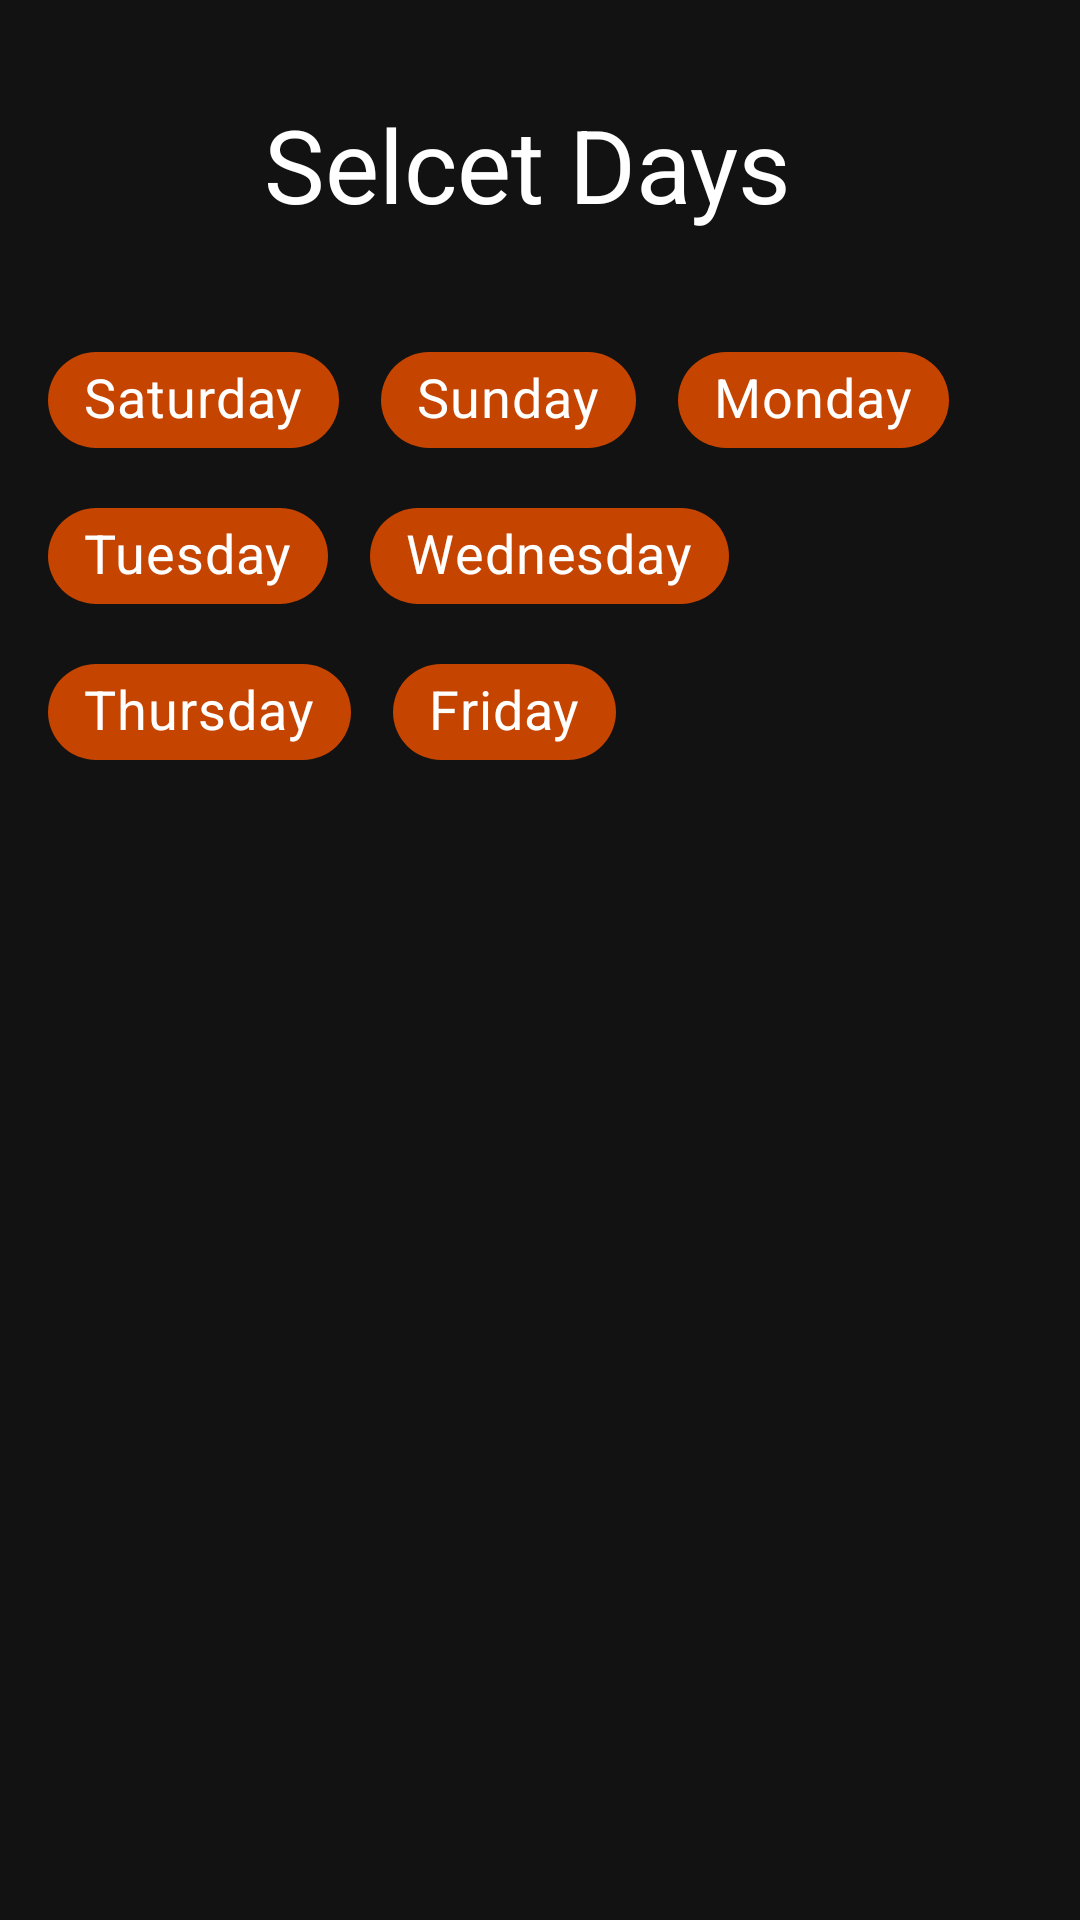

Write the Android layout XML for this screen, with the resource values it uses.
<!-- AndroidManifest.xml: application theme Theme.FoodPlanner -->
<!-- res/layout/dialog_plan.xml -->
<?xml version="1.0" encoding="utf-8"?>
<androidx.constraintlayout.widget.ConstraintLayout xmlns:android="http://schemas.android.com/apk/res/android"
    xmlns:app="http://schemas.android.com/apk/res-auto"
    xmlns:tools="http://schemas.android.com/tools"
    android:id="@+id/cardView"
    android:layout_width="match_parent"
    android:layout_height="match_parent">

    <TextView
        android:id="@+id/textView5"
        android:layout_width="wrap_content"
        android:layout_height="wrap_content"
        android:layout_marginTop="32dp"
        android:text="Selcet Days "
        android:textColor="#FFFFFF"
        android:textSize="34sp"
        app:layout_constraintEnd_toEndOf="parent"
        app:layout_constraintStart_toStartOf="parent"
        app:layout_constraintTop_toTopOf="parent" />

    <com.google.android.material.chip.ChipGroup
        android:id="@+id/chip_group"
        android:layout_width="0dp"
        android:layout_height="wrap_content"
        android:layout_marginStart="16dp"
        android:layout_marginTop="32dp"
        android:layout_marginEnd="16dp"
        android:theme="@style/Theme.MaterialComponents.Light.NoActionBar.Bridge"
        app:chipSpacingHorizontal="14dp"
        app:chipSpacingVertical="4dp"
        app:layout_constraintEnd_toEndOf="parent"
        app:layout_constraintStart_toStartOf="parent"
        app:layout_constraintTop_toBottomOf="@+id/textView5">

        <com.google.android.material.chip.Chip
            android:id="@+id/chip"
            style="@style/Colors_Widget.MaterialComponents.Chip"
            android:layout_width="wrap_content"
            android:layout_height="wrap_content"
            android:tag="Saturday"
            android:text="Saturday"
            android:theme="@style/Theme.MaterialComponents.Light.NoActionBar.Bridge"

            />

        <com.google.android.material.chip.Chip
            android:id="@+id/chip2"
            style="@style/Colors_Widget.MaterialComponents.Chip"
            android:layout_width="wrap_content"
            android:layout_height="wrap_content"
            android:tag="Sunday"
            android:text="Sunday"
            android:theme="@style/Theme.MaterialComponents.Light.NoActionBar.Bridge" />

        <com.google.android.material.chip.Chip
            android:id="@+id/chip3"
            style="@style/Colors_Widget.MaterialComponents.Chip"
            android:layout_width="wrap_content"
            android:layout_height="wrap_content"
            android:tag="Monday"
            android:text="Monday"
            android:theme="@style/Theme.MaterialComponents.Light.NoActionBar.Bridge" />

        <com.google.android.material.chip.Chip
            android:id="@+id/chip4"
            style="@style/Colors_Widget.MaterialComponents.Chip"
            android:layout_width="wrap_content"
            android:layout_height="wrap_content"
            android:tag="Tuesday"
            android:text="Tuesday"
            android:theme="@style/Theme.MaterialComponents.Light.NoActionBar.Bridge" />

        <com.google.android.material.chip.Chip
            android:id="@+id/chip5"
            style="@style/Colors_Widget.MaterialComponents.Chip"
            android:layout_width="wrap_content"
            android:layout_height="wrap_content"
            android:tag="Wednesday"
            android:text="Wednesday"
            android:theme="@style/Theme.MaterialComponents.Light.NoActionBar.Bridge" />

        <com.google.android.material.chip.Chip
            android:id="@+id/chip6"
            style="@style/Colors_Widget.MaterialComponents.Chip"
            android:layout_width="wrap_content"
            android:layout_height="wrap_content"
            android:tag="Thursday"
            android:text="Thursday"
            android:theme="@style/Theme.MaterialComponents.Light.NoActionBar.Bridge" />

        <com.google.android.material.chip.Chip
            android:id="@+id/chip7"
            style="@style/Colors_Widget.MaterialComponents.Chip"
            android:layout_width="wrap_content"
            android:layout_height="wrap_content"
            android:tag="Friday"
            android:text="Friday"
            android:theme="@style/Theme.MaterialComponents.Light.NoActionBar.Bridge" />
    </com.google.android.material.chip.ChipGroup>
</androidx.constraintlayout.widget.ConstraintLayout>
<!-- resources referenced by this layout -->
<resources>
  <style name="Colors_Widget.MaterialComponents.Chip" parent="Widget.MaterialComponents.Chip.Filter">
          <item name="chipBackgroundColor">@color/primaryDarkColor</item>
          <item name="android:textColor">@color/secondaryTextColor</item>
          <item name="android:textSize">18sp</item>
          <item name="android:checked">false</item>
      </style>
  <style name="Theme.FoodPlanner" parent="Theme.MaterialComponents.NoActionBar">
          
          <item name="colorPrimary">@color/primaryColor</item>
          <item name="colorPrimaryVariant">@color/primaryDarkColor</item>
          <item name="colorOnPrimary">@color/secondaryTextColor</item>
          
          <item name="colorSecondary">@color/secondaryColor</item>
          <item name="colorSecondaryVariant">@color/secondaryDarkColor</item>
          <item name="colorOnSecondary">@color/secondaryTextColor</item>
  
          <item name="bottomNavigationStyle">@style/Widget.App.BottomNavigationView</item>
      </style>
  <color name="primaryDarkColor">#c54400</color>
  <color name="secondaryTextColor">#ffffff</color>
  <color name="primaryColor">#ff7410</color>
  <color name="secondaryColor">#212121</color>
  <color name="secondaryDarkColor">#000000</color>
  <style name="Widget.App.BottomNavigationView" parent="Widget.MaterialComponents.BottomNavigationView">
          <item name="materialThemeOverlay">@style/ThemeOverlay.App.BottomNavigationView</item>
      </style>
  <style name="ThemeOverlay.App.BottomNavigationView" parent="">
          <item name="colorPrimary">@color/primaryColor</item>
  
      </style>
</resources>
